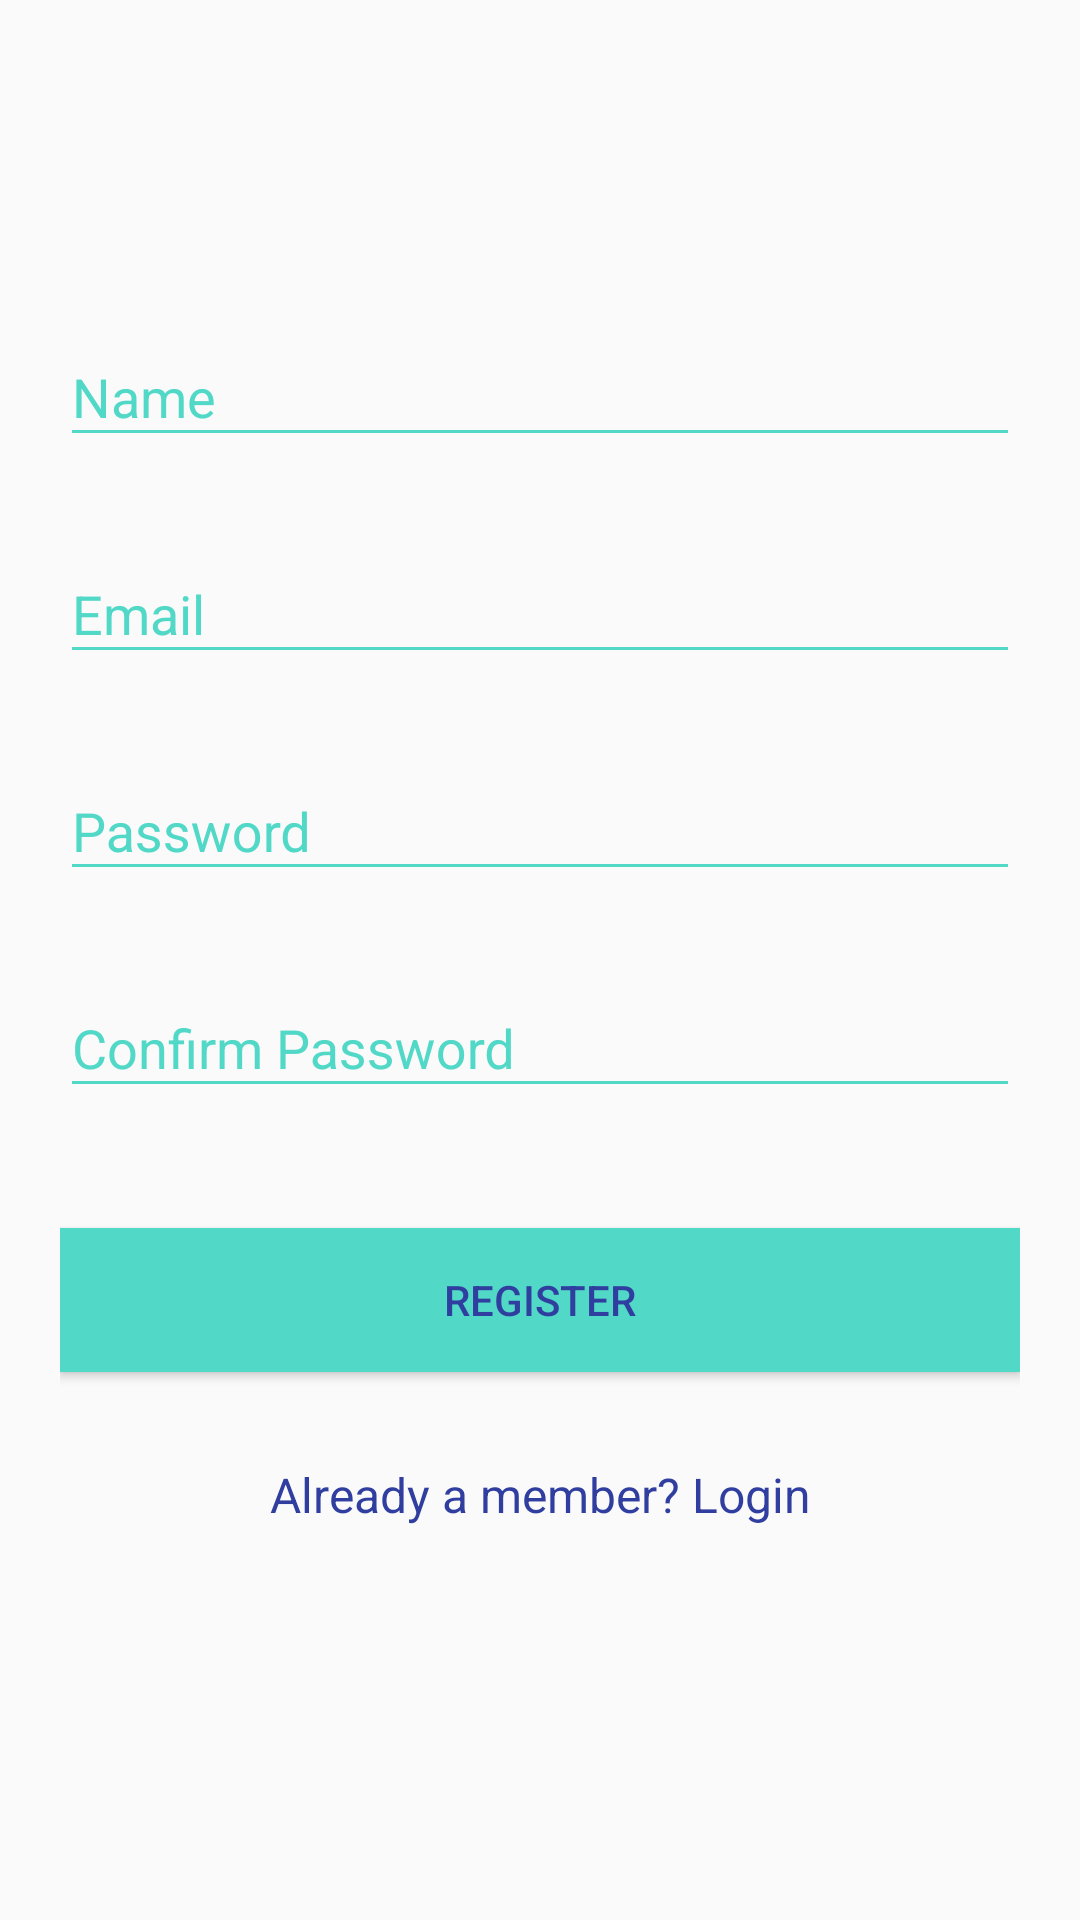

The Android layout XML behind this screen, and the referenced resources:
<!-- AndroidManifest.xml: application theme AppTheme -->
<!-- res/layout/activity_register.xml -->
<?xml version="1.0" encoding="utf-8"?>
<android.support.v4.widget.NestedScrollView xmlns:android="http://schemas.android.com/apk/res/android"
    xmlns:app="http://schemas.android.com/apk/res-auto"
    xmlns:tools="http://schemas.android.com/tools"
    android:id="@+id/nestedScrollView"
    android:layout_width="match_parent"
    android:layout_height="match_parent"
    android:background="@mipmap/bggg"
    android:paddingBottom="20dp"
    android:paddingLeft="20dp"
    android:paddingRight="20dp"
    android:paddingTop="20dp"

    tools:context="com.example.hppc.saidrycleanersandlaundary.Register">

    <android.support.v7.widget.LinearLayoutCompat
        android:layout_width="match_parent"
        android:layout_height="match_parent"
        android:orientation="vertical">

        <android.support.v7.widget.AppCompatImageView
            android:layout_width="wrap_content"
            android:layout_height="wrap_content"
            android:layout_gravity="center_horizontal"
            android:layout_marginTop="40dp"
            android:src="@mipmap/logo" />

        <android.support.design.widget.TextInputLayout
            android:id="@+id/textInputLayoutName"
            android:layout_width="match_parent"
            android:layout_height="wrap_content"
            android:layout_marginTop="40dp">

            <android.support.design.widget.TextInputEditText
                android:id="@+id/textInputEditTextName"
                android:layout_width="match_parent"
                android:layout_height="wrap_content"
                android:hint="@string/hint_name"
                android:inputType="text"
                android:maxLines="1"
                android:textColor="@android:color/black" />
        </android.support.design.widget.TextInputLayout>

        <android.support.design.widget.TextInputLayout
            android:id="@+id/textInputLayoutEmail"
            android:layout_width="match_parent"
            android:layout_height="wrap_content"
            android:layout_marginTop="20dp">

            <android.support.design.widget.TextInputEditText
                android:id="@+id/textInputEditTextEmail"
                android:layout_width="match_parent"
                android:layout_height="wrap_content"
                android:hint="@string/hint_email"
                android:inputType="text"
                android:maxLines="1"
                android:textColor="@android:color/black" />
        </android.support.design.widget.TextInputLayout>

        <android.support.design.widget.TextInputLayout
            android:id="@+id/textInputLayoutPassword"
            android:layout_width="match_parent"
            android:layout_height="wrap_content"
            android:layout_marginTop="20dp">

            <android.support.design.widget.TextInputEditText
                android:id="@+id/textInputEditTextPassword"
                android:layout_width="match_parent"
                android:layout_height="wrap_content"
                android:hint="@string/hint_password"
                android:inputType="textPassword"
                android:maxLines="1"
                android:textColor="@android:color/black" />
        </android.support.design.widget.TextInputLayout>

        <android.support.design.widget.TextInputLayout
            android:id="@+id/textInputLayoutConfirmPassword"
            android:layout_width="match_parent"
            android:layout_height="wrap_content"
            android:layout_marginTop="20dp">

            <android.support.design.widget.TextInputEditText
                android:id="@+id/textInputEditTextConfirmPassword"
                android:layout_width="match_parent"
                android:layout_height="wrap_content"
                android:hint="@string/hint_confirm_password"
                android:inputType="textPassword"
                android:maxLines="1"
                android:textColor="@android:color/black" />
        </android.support.design.widget.TextInputLayout>

        <android.support.v7.widget.AppCompatButton
            android:id="@+id/appCompatButtonRegister"
            android:layout_width="match_parent"
            android:layout_height="wrap_content"
            android:layout_marginTop="40dp"
            android:background="@color/colorText"
            android:text="@string/text_register" />

        <android.support.v7.widget.AppCompatTextView
            android:id="@+id/appCompatTextViewLoginLink"
            android:layout_width="fill_parent"
            android:layout_height="wrap_content"
            android:layout_marginTop="30dp"
            android:gravity="center"
            android:text="Already a member? Login"
            android:textSize="16dp" />
    </android.support.v7.widget.LinearLayoutCompat>

</android.support.v4.widget.NestedScrollView>
<!-- resources referenced by this layout -->
<resources>
  <color name="colorText">#51d8c7</color>
  <!-- mipmap logo: png bitmap (drawable-v24, 6322 bytes) -->
  <string name="hint_confirm_password">Confirm Password</string>
  <string name="hint_email">Email</string>
  <string name="hint_name">Name</string>
  <string name="hint_password">Password</string>
  <string name="text_register">Register</string>
  <style name="AppTheme" parent="Theme.AppCompat.Light.DarkActionBar">
          
          <item name="colorPrimary">@color/colorPrimary</item>
          <item name="colorPrimaryDark">@color/colorPrimaryDark</item>
          <item name="colorAccent">@color/colorAccent</item>
          <item name="android:textColor">@color/colorPrimaryDark</item>
          <item name="android:textColorHint">@color/colorText</item>
          <item name="colorControlNormal">@color/colorText</item>
          <item name="colorControlActivated">@color/colorText</item>
  
      </style>
  <color name="colorPrimary">#e69e0f</color>
  <color name="colorPrimaryDark">#303f9f</color>
  <color name="colorAccent">#f64343</color>
</resources>
